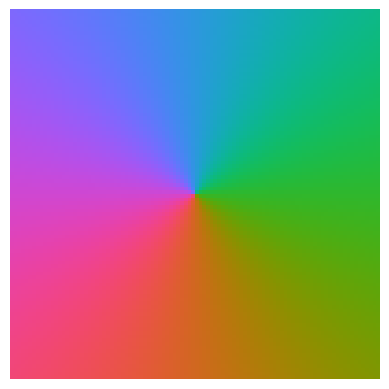

The matplotlib source for this figure:
import matplotlib.pyplot as plt
import numpy as np
import numpy.linalg as la

"""
This helper script generates a cyclic colormap based on D.A. Green's
cubehelix colormap as decribed in:
https://ui.adsabs.harvard.edu/abs/2011BASI...39..289G/abstract

Last tested with:
* numpy 1.17.3
* matplotlib 3.0.2
"""


def py_ang(v2, v1=[1, 0]):
    """
    Returns the angle in radians between vectors 'v1' and 'v2'
    By default, this calculates radians on the unit circle from 0 = [1,0]
    Note the correction for angles greater than 180 degrees, i.e. having y-value<0
    """
    cosang = np.dot(v1, v2)
    sinang = la.norm(np.cross(v1, v2))
    if v2[1] < 0:
        return 2 * np.pi - np.arctan2(sinang, cosang)
    else:
        return np.arctan2(sinang, cosang)


def cubeellipse(theta, lam=0.5, gamma=1.0, s=4.0, r=1.0, h=2.0):
    """
    :param lam:
        intensity value 0 to 1
    :param gamma:
        nonlinear reweighting power to emphasize low-intensity values
        (gamma < 1) or high-intensity values (gamma > 1)
    :param s:
        The hue of the starting color: (0, 1, 2) -> (blue, red, green)
    :param r:
        Number of rotations through R->G->B to make
    :param h:
        Hue parameter controlling saturation
    """
    lam = lam**gamma

    a = h * lam * (1 - lam) * 0.5
    v = np.array([[-0.14861, 1.78277], [-0.29227, -0.90649], [1.97294, 0.0]], dtype=np.float32)
    ctarray = np.array([np.cos(theta * r + s), np.sin(theta * r + s)], dtype=np.float32)
    return (lam + a * v.dot(ctarray)).T


def generate_linear_colormap():
    """Generate a linear colormap.

    Prints out linear version of colormap that is 50 pixels wide and 600 pixels
    tall. In this configuration, the user needs to save, crop, and rotate the
    colormap COUNTER-CLOCKWISE to get a 0.1-1.0 linear scale.
    """
    width = 50
    height = 600
    # To get the final linear colormap, we rotate this counter-clockwise since
    # values will save top->bottom.
    rgb = np.asarray(
        [width * [cubeellipse(theta)] for theta in np.arange(0, 2 * np.pi, 2 * np.pi / height)]
    )
    plt.imshow(rgb)
    plt.axis("off")
    plt.show()
    return


def generate_cyclic_colormap():
    """Generate a square colormap.

    Generates a square colored by the cubeellipse angle color at that point on
    a unit circle. Use this output to make colormaps for papers using images
    colored by the linear colormap above.
    """
    n = 100
    x = np.linspace(-1, 1, n)
    y = np.linspace(1, -1, n)
    xx, yy = np.meshgrid(x, y)
    rgb = np.empty((n, n, 3))
    for i in range(n):
        for j in range(n):
            rgb[i][j] = cubeellipse(py_ang([xx[i][j], yy[i][j]]))
    plt.imshow(rgb)
    plt.axis("off")
    plt.show()
    return


if __name__ == "__main__":
    generate_linear_colormap()
    generate_cyclic_colormap()
